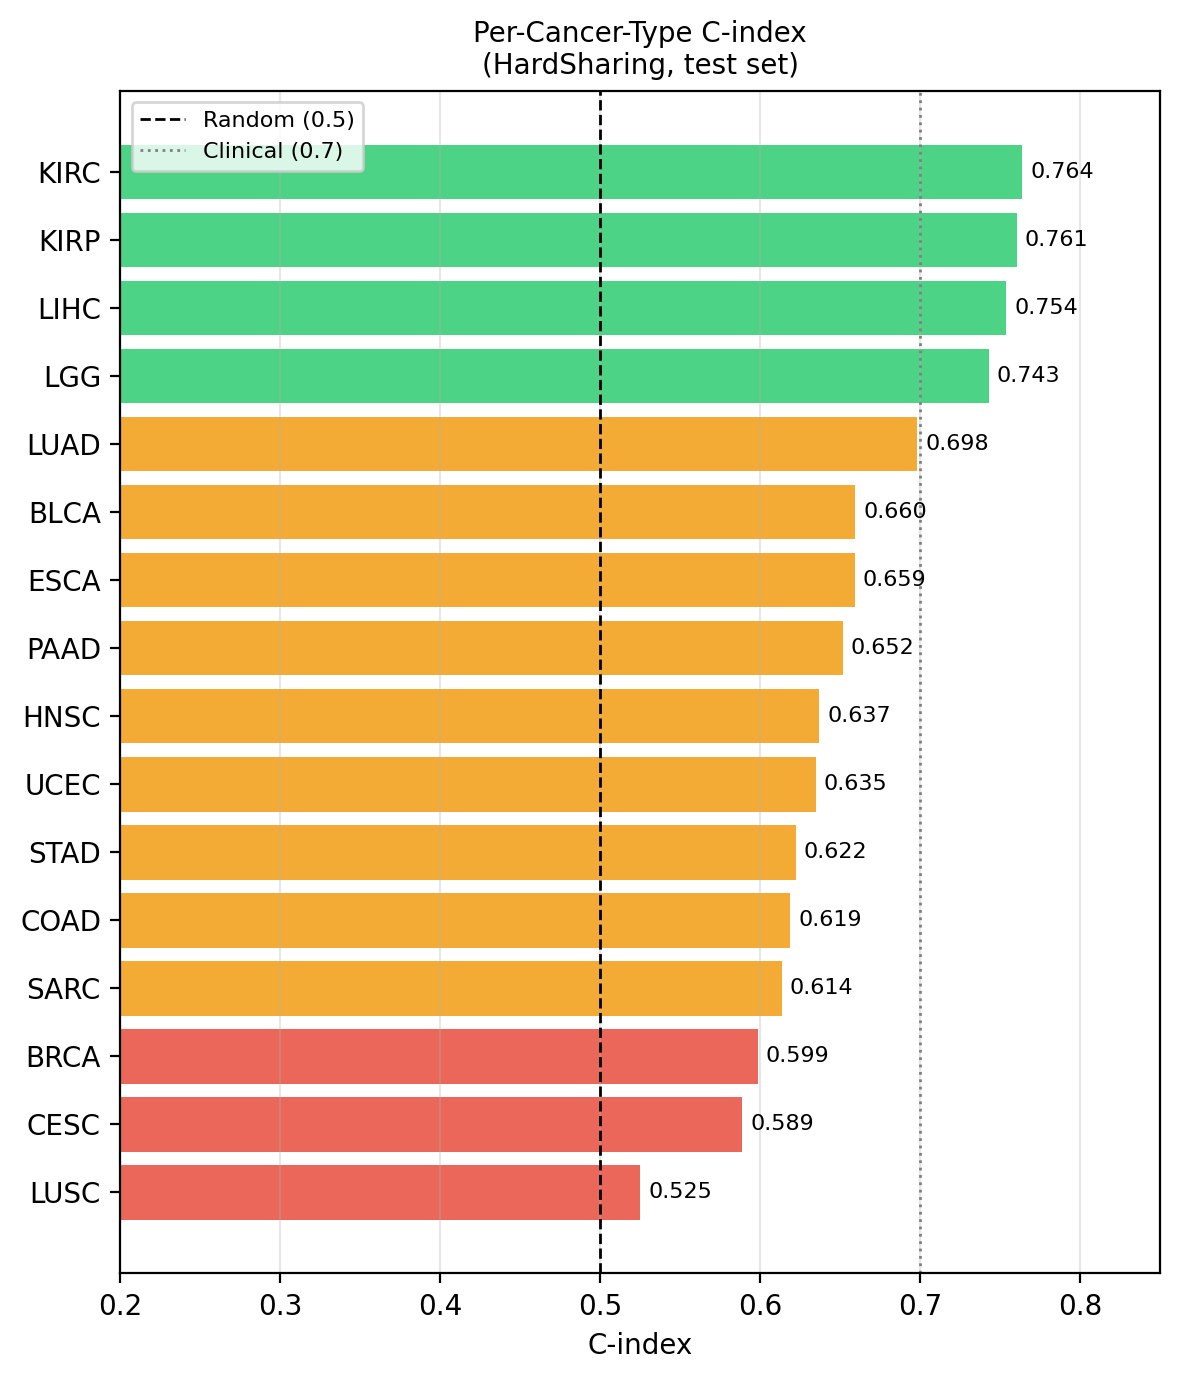

The file beside this chart, header and first rows:
Cancer Type, n, Events, Event Rate, C-index
KIRC, 66, 21, 0.3182, 0.7639
KIRP, 54, 8, 0.1481, 0.7606
LIHC, 61, 18, 0.2951, 0.7539
LGG, 86, 20, 0.2326, 0.7431
LUAD, 97, 38, 0.3918, 0.6984
BLCA, 81, 41, 0.5062, 0.6596
ESCA, 32, 13, 0.4062, 0.6593
PAAD, 37, 21, 0.5676, 0.6519
HNSC, 91, 36, 0.3956, 0.6371
UCEC, 32, 5, 0.1562, 0.6349
STAD, 60, 21, 0.35, 0.6224
COAD, 41, 5, 0.122, 0.619
SARC, 54, 17, 0.3148, 0.6136
BRCA, 134, 18, 0.1343, 0.5986
CESC, 54, 17, 0.3148, 0.589
LUSC, 70, 33, 0.4714, 0.525
